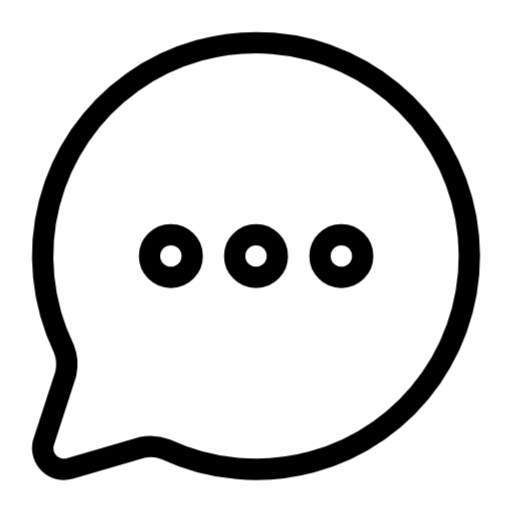
t = 0.00 s
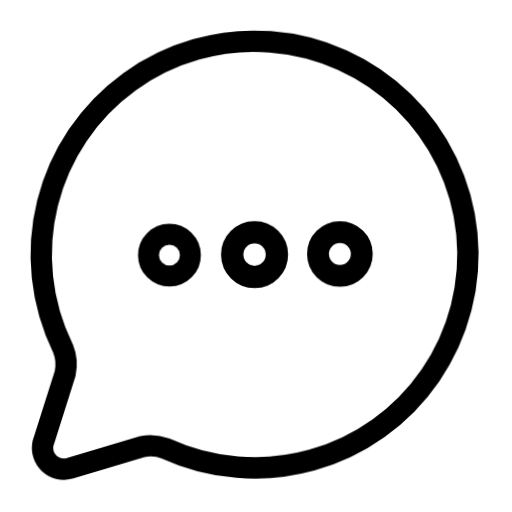
t = 0.25 s
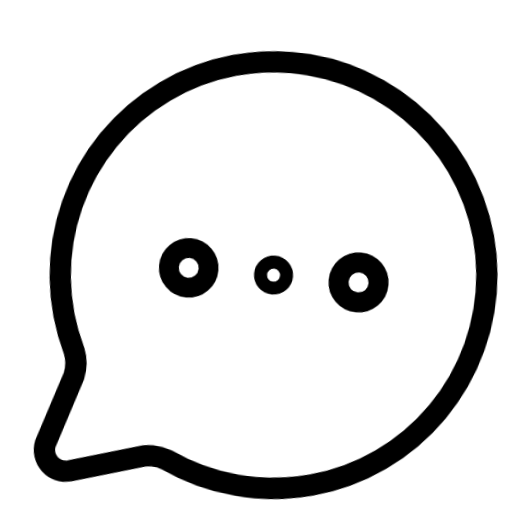
t = 0.48 s
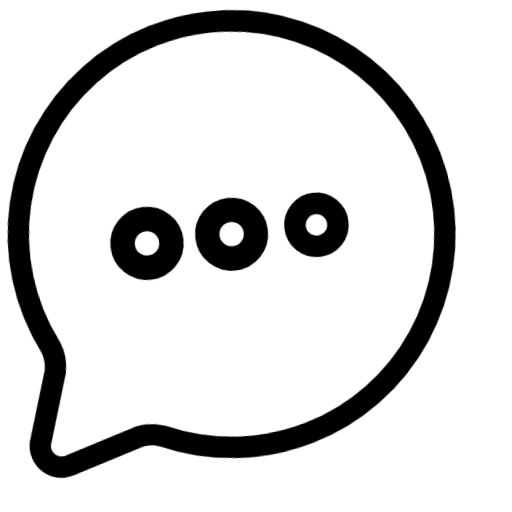
t = 0.70 s
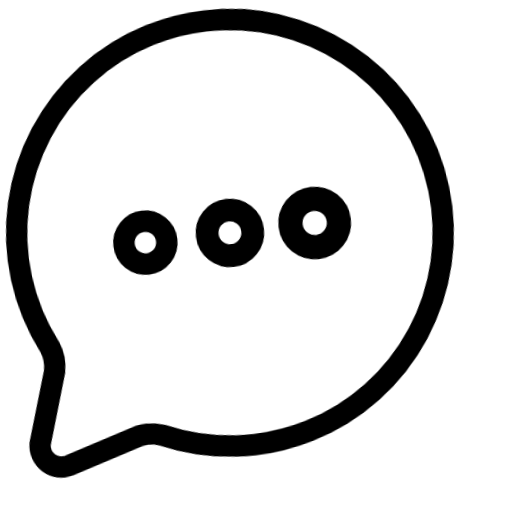
t = 0.93 s
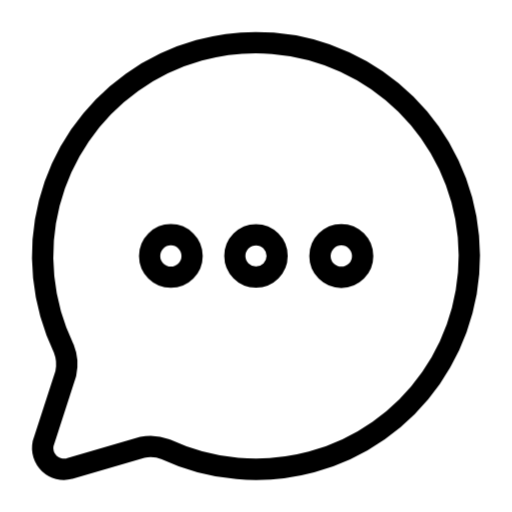
t = 1.15 s

The animated SVG that drew these frames (rendered in a browser with its animation timeline set to each time). Animation: 4 CSS @keyframes rules; one cycle of 1.40 s, repeats indefinitely.

<svg id="chat-dots" xmlns="http://www.w3.org/2000/svg" xmlns:xlink="http://www.w3.org/1999/xlink" viewBox="0 0 24 24" stroke="currentColor" stroke-linecap="round" stroke-linejoin="round" shape-rendering="geometricPrecision" text-rendering="geometricPrecision">
<style><![CDATA[
#chat-dots{pointer-events: all}#chat-dots #chat-dots-s-g1_tr {animation: chat-dots-s-g1_tr__tr 1400ms linear infinite normal forwards}@keyframes chat-dots-s-g1_tr__tr { 0% {transform: translate(1.999995px,22.00007px) rotate(0deg);animation-timing-function: cubic-bezier(0.6,-0.28,0.735,0.045)} 35.714286% {transform: translate(1.999995px,22.00007px) rotate(6deg);animation-timing-function: cubic-bezier(0.175,0.885,0.32,1.275)} 71.428571% {transform: translate(1.999995px,22.00007px) rotate(-6deg);animation-timing-function: cubic-bezier(0.175,0.885,0.32,1.275)} 100% {transform: translate(1.999995px,22.00007px) rotate(0deg)}} #chat-dots #chat-dots-s-ellipse1_ts {animation: chat-dots-s-ellipse1_ts__ts 1400ms linear infinite normal forwards}@keyframes chat-dots-s-ellipse1_ts__ts { 0% {transform: translate(7.01px,11.000078px) scale(1,1);animation-timing-function: cubic-bezier(0.6,-0.28,0.735,0.045)} 28.571429% {transform: translate(7.01px,11.000078px) scale(0.5,0.5);animation-timing-function: cubic-bezier(0.175,0.885,0.32,1.275)} 57.142857% {transform: translate(7.01px,11.000078px) scale(1.1,1.1);animation-timing-function: cubic-bezier(0.175,0.885,0.32,1.275)} 85.714286% {transform: translate(7.01px,11.000078px) scale(1,1)} 100% {transform: translate(7.01px,11.000078px) scale(1,1)}} #chat-dots #chat-dots-s-ellipse2_ts {animation: chat-dots-s-ellipse2_ts__ts 1400ms linear infinite normal forwards}@keyframes chat-dots-s-ellipse2_ts__ts { 0% {transform: translate(11.000015px,11.000078px) scale(1,1)} 7.142857% {transform: translate(11.000015px,11.000078px) scale(1,1);animation-timing-function: cubic-bezier(0.6,-0.28,0.735,0.045)} 35.714286% {transform: translate(11.000015px,11.000078px) scale(0.5,0.5);animation-timing-function: cubic-bezier(0.175,0.885,0.32,1.275)} 64.285714% {transform: translate(11.000015px,11.000078px) scale(1.1,1.1);animation-timing-function: cubic-bezier(0.175,0.885,0.32,1.275)} 92.857143% {transform: translate(11.000015px,11.000078px) scale(1,1)} 100% {transform: translate(11.000015px,11.000078px) scale(1,1)}} #chat-dots #chat-dots-s-ellipse3_ts {animation: chat-dots-s-ellipse3_ts__ts 1400ms linear infinite normal forwards}@keyframes chat-dots-s-ellipse3_ts__ts { 0% {transform: translate(15px,11.000078px) scale(1,1)} 14.285714% {transform: translate(15px,11.000078px) scale(1,1);animation-timing-function: cubic-bezier(0.6,-0.28,0.735,0.045)} 42.857143% {transform: translate(15px,11.000078px) scale(0.5,0.5);animation-timing-function: cubic-bezier(0.175,0.885,0.32,1.275)} 71.428571% {transform: translate(15px,11.000078px) scale(1.1,1.1);animation-timing-function: cubic-bezier(0.175,0.885,0.32,1.275)} 100% {transform: translate(15px,11.000078px) scale(1,1)}}
]]></style>
<g id="chat-dots-s-g1_tr" transform="translate(1.999995,22.00007) rotate(0)"><g id="chat-dots-s-g1" transform="translate(-1.000008,-21.000145)"><path id="chat-dots-s-path1" d="M2.08569,16.5087c.08578-.3897.05304-.7961-.094-1.167-1.02323-2.1231-1.263744-4.5393-.67911-6.82237s1.95686-4.28634,3.87455-5.6563s4.25762-2.018581,6.60697-1.83144s4.557,1.19803,6.2337,2.8543s2.7144,3.85149,2.9302,6.19831-.4042,4.6946-1.7506,6.6289-3.3328,3.3308-5.6086,3.9433-4.69472.4015-6.83011-.5957c-.35047-.1331-.73128-.1649-1.099-.092l-3.413.998c-.16464.0437-.33771.0446-.5028.0026s-.31673-.1253-.44053-.2423-.21567-.2637-.26689-.4262c-.051222-.1624-.060095-.3353-.02578-.5021l1.065-3.29Z" fill="none"/><g id="chat-dots-s-ellipse1_ts" transform="translate(7.01,11.000078) scale(1,1)"><ellipse id="chat-dots-s-ellipse1" rx="1" ry="1" transform="translate(0,0)" fill="none"/></g><g id="chat-dots-s-ellipse2_ts" transform="translate(11.000015,11.000078) scale(1,1)"><ellipse id="chat-dots-s-ellipse2" rx="1" ry="1" transform="translate(0,0)" fill="none"/></g><g id="chat-dots-s-ellipse3_ts" transform="translate(15,11.000078) scale(1,1)"><ellipse id="chat-dots-s-ellipse3" rx="1" ry="1" transform="translate(0,0)" fill="none"/></g></g></g></svg>
